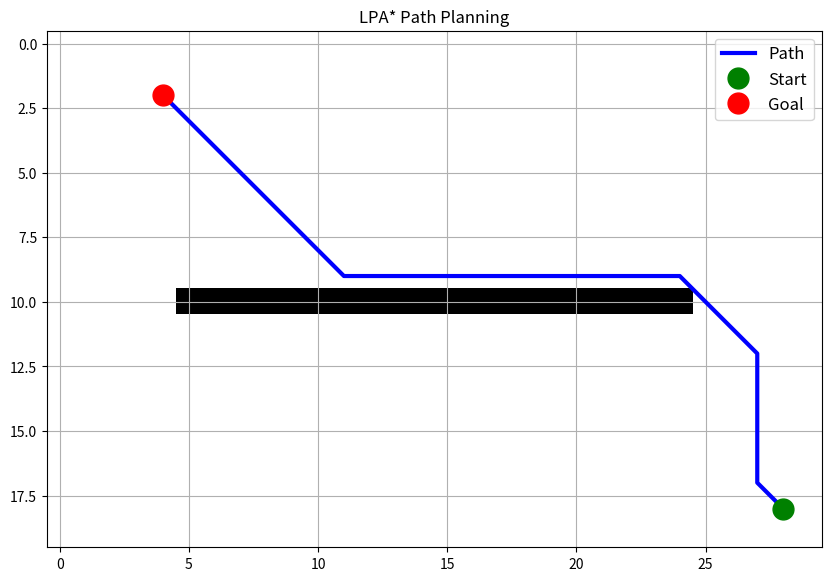
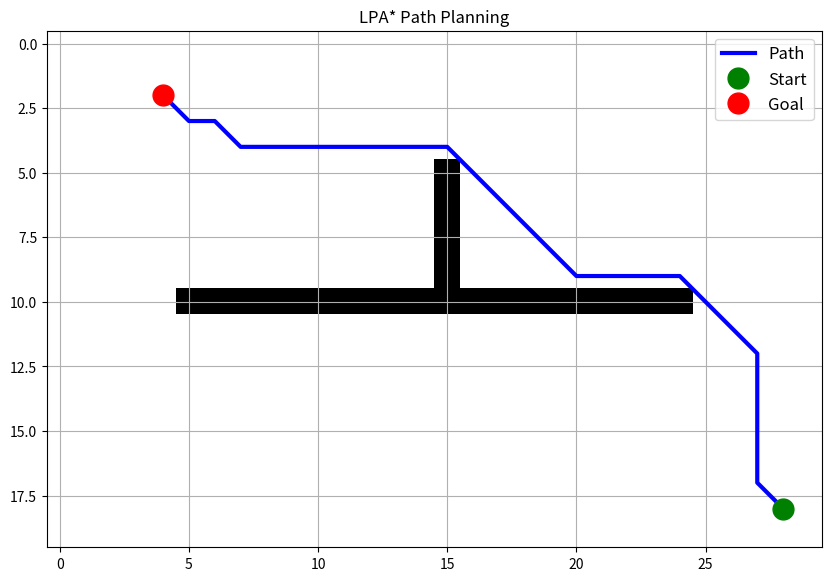

Write the Python code that produced these figures, in order.
import numpy as np
import heapq
import matplotlib.pyplot as plt

## Lifetime Planning A*
# structure: Graph contains all vertices keyed by their position and start/goal information. Grid is an occupancy grid of obstacles. 
# Queue is a heap list of (key, position) tuple pairs.

def calculate_key(vertex: dict, goal_pos: tuple[int, int]) -> tuple[float, float]:
    '''
    Calculates the key of a vertex on the graph.

    Keyword Arguments:
    vertex -- the vertex whose key is being calculated
    start_pos -- the start position of the graph, (x,y)

    Returns:
    Key pair for priority queue
    '''
    return min(vertex['g'], vertex['rhs']) + heuristic(vertex['position'], goal_pos), min(vertex['g'], vertex['rhs'])

def heuristic(pos1: tuple[int, int], pos2: tuple[int, int]) -> float:
    '''
    Calculates the heuristic between two positions on the graph, in this case
    the Euclidean distance.
    '''
    x1, y1 = pos1
    x2, y2 = pos2
    return np.sqrt((x2-x1)**2 + (y2-y1)**2)

def update_vertex(vertex: dict, graph: dict, queue: list):
    '''
    Updates the rhs and key of a vertex
    '''
    if vertex['position'] != graph['start_pos']:
        # update look-ahead distance estimate
        rhs_min = float('inf')
        for neighbor_pos in vertex['neighbors']:
            neighbor = graph[neighbor_pos]
            rhs_min = min(rhs_min, neighbor['g'] + heuristic(neighbor['position'], vertex['position']))
        vertex['rhs'] = rhs_min

    # remove from queue if present
    in_queue = [item for item in queue if vertex['position'] in item] # weird fanagling to grab vertex with matching position from key queue
    if in_queue != []:
        queue.remove(in_queue[0])

    # add back to queue if inconsistent
    if vertex['g'] != vertex['rhs']:
        vertex['key'] = calculate_key(vertex=vertex, goal_pos=graph['goal_pos'])
        heapq.heappush(queue, (vertex['key'], vertex['position']))
        
def compute_shortest_path(queue: list, graph: dict) -> list[tuple[int, int]]:
    '''
    Computes and returns shortest path between start and goal.
    '''
    # loop while goal is inconsistent or there's a more efficient path
    while queue[0][0] < calculate_key(vertex=graph[graph['goal_pos']], goal_pos=graph['goal_pos']) or \
        graph[graph['goal_pos']]['g'] != graph[graph['goal_pos']]['rhs']:
        
        _, current_pos = heapq.heappop(queue)
        
        # if overconsistent, make consistent and update neighbors
        if graph[current_pos]['g'] > graph[current_pos]['rhs']:
            graph[current_pos]['g'] = graph[current_pos]['rhs']
            for neighbor_pos in graph[current_pos]['neighbors']:
                update_vertex(
                    vertex = graph[neighbor_pos], 
                    graph = graph, 
                    queue = queue
                )
        
        # otherwise, mark inf cost and update self and neighbors
        else:
            graph[current_pos]['g'] = float('inf')
            for neighbor_pos in graph[current_pos]['neighbors']:
                update_vertex(
                    vertex = graph[neighbor_pos], 
                    graph = graph, 
                    queue = queue
                )
            update_vertex(
                vertex = graph[current_pos],
                graph = graph,
                queue = queue
            )
    
    # trace and return path
    if graph[graph['goal_pos']]['g'] == float('inf'): return [] # empty if no path found
    
    else:
        current_pos = graph['goal_pos']
        path = [current_pos]

        while current_pos != graph['start_pos']:
            cost_min = float('inf')
            pos_min = current_pos

            # find neighbor with lowest path cost
            for neighbor_pos in graph[current_pos]['neighbors']:
                if graph[neighbor_pos]['g'] + heuristic(neighbor_pos, current_pos) < cost_min:
                    cost_min = graph[neighbor_pos]['g'] + heuristic(neighbor_pos, current_pos)
                    pos_min = neighbor_pos
            
            # append to path and iterate
            path.append(pos_min)
            current_pos = pos_min

        return path
    
def get_neighbors(grid: np.ndarray, position: tuple[int, int]) -> list[tuple[int, int]]:
    '''
    Checks occupancy grid and returns unoccupied adjacent nodes

    Keyword Arguments:
    grid -- 2D numpy array occupancy grid, 0 = free 1 = obstacle; note (row, col) = (y, x)
    position -- integer pair coordinates (x,y) of node to extend

    Returns:
    List of integer pair coordinates (x,y) of valid neighbors
    '''

    x, y = position
    rows, cols = grid.shape

    # all possible adjacent positions
    adj_pos = [
        (x+1, y), (x-1, y), # E, W
        (x, y+1), (x, y-1), # N, S
        (x+1, y+1), (x-1, y+1), # NE, NW
        (x+1, y-1), (x-1, y-1), # SE, SW
    ]

    return [
        (nx, ny) for nx, ny in adj_pos
        if 0 <=nx < cols and 0 <= ny < rows # within grid
        and grid[ny, nx] == 0 # location unoccupied
    ]

def create_vertex(position: tuple[int, int], g = float('inf'), rhs = float('inf'), neighbors = None) -> dict:
    '''
    Create a vertex with the given properties
    '''
    return {
        'position': position,
        'g': g,
        'rhs': rhs,
        'key': (float('inf'), float('inf')),
        'neighbors': neighbors
    }

def create_graph(grid: np.ndarray, start_pos: tuple[int, int], goal_pos: tuple[int, int]) -> dict:
    '''
    Creates the graph containing all vertices of the state space
    '''
    rows, cols = grid.shape
    graph = {}

    # populate graph with default vertices
    for nx in range(cols):
        for ny in range(rows):
            graph[(nx, ny)] = create_vertex(
                position = (nx, ny),
                neighbors = get_neighbors(grid=grid, position=(nx, ny))
            )

    # remember start and goal positions
    graph['start_pos'] = start_pos
    graph['goal_pos'] = goal_pos

    return graph

def show_path(grid: np.ndarray, path: list[tuple[int, int]]):
    '''
    Plot occupancy grid of obstacles and planned path, with start and goal positiions marked
    note grid (row, col) = (y, x)
    '''

    # create figure and show grid
    plt.figure(figsize=(10, 10))
    plt.imshow(grid, cmap='binary')

    # plot path and markers
    if path:
        path_arr = np.array(path)
        plt.plot(path_arr[:,0], path_arr[:,1], 'b-', linewidth=3, label='Path')
        plt.plot(path_arr[0,0], path_arr[0,1], 'go', markersize=15, label='Start')
        plt.plot(path_arr[-1,0], path_arr[-1,1], 'ro', markersize=15, label='Goal')

    plt.grid(True)
    plt.legend(fontsize=12)
    plt.title('LPA* Path Planning')
    plt.show()

def modify_grid(grid: np.ndarray, coords: list[tuple[int, int]], val=1):
    '''
    Given an occupancy grid and list of coordinates (x, y), set the occupancy of each vertex

    Keyword Arguments:
    grid -- occupancy grid (row, col) = (y, x); 0 = empty, 1 = obstacle
    coords -- list of grid coordinates (x, y) to modify
    val -- value assigned to modified grid vertices, defaults to 1 (occupied)
    '''
    
    rows, cols = grid.shape
    for (x, y) in coords:
        if 0 <= x < cols and 0 <= y < rows:
            grid[y, x] = val
        else:
            print(f"obstacle at {x}, {y} out of bounds")

def update_edge_costs(graph: dict, grid: np.ndarray, queue: list, obs: list[tuple[int, int]]):
    '''
    Given a graph of vertices, an occupancy grid, a priority queue, and new obstacles, 
    update the relevant edge costs and vertices.

    Keyword Arguments:
    graph -- graph containing vertex information
    grid -- occupancy grid
    queue -- priority queue
    obs -- list of new obstacles
    '''

    rows, cols = grid.shape # grid bounds
    to_update = [] # empty list of vertices to update

    # add obstacle and neighbors to update list if not already there and within bounds
    for (x, y) in obs:
        for nx in range(x-1, x+2):
            for ny in range(y-1, y+2):
                if (nx, ny) not in to_update and 0<=nx<cols and 0<=ny<rows: 
                    to_update.append((nx, ny))

    # for each changed vertex, update neighbors then update vertex
    for (x, y) in to_update:
        graph[(x, y)]['neighbors'] = get_neighbors(grid=grid, position=(x,y))
        update_vertex(vertex=graph[(x,y)], graph=graph, queue=queue)

## initialization
# obstacle grid
grid = np.zeros((20 ,30))

# horizontal wall
obs = []
for x in range(5,25): obs.append((x, 10))
modify_grid(grid=grid, coords=obs)


# start and goal positions
start_pos = (4, 2)
goal_pos = (28, 18)

# graph of all vertices
graph = create_graph(
    grid = grid,
    start_pos = start_pos,
    goal_pos = goal_pos
)

# set start vertex rhs to zero
graph[graph['start_pos']]['rhs'] = 0

# create queue and add start vertex
queue = [(calculate_key(graph[graph['start_pos']], graph['goal_pos']), graph['start_pos'])]

## main path planning loop

# forever
    # compute_shortest_path
    # wait for changes in edge costs
    # for all edges with changed costs
        # update edge cost
        # update vertex


## testing and visualization
# find base path
path = compute_shortest_path(queue=queue, graph=graph)

# display if found
if path:
    show_path(grid=grid, path=path)
else:
    print("No path found.")

# add new obstacle
obs = []
for y in range(5,10): obs.append((15, y))
modify_grid(grid=grid, coords=obs)

# update edge costs and vertices
update_edge_costs(graph=graph, grid=grid, queue=queue, obs=obs)

# recompute and display path
path = compute_shortest_path(queue=queue, graph=graph)

if path:
    show_path(grid=grid, path=path)
else:
    print("No path found.")